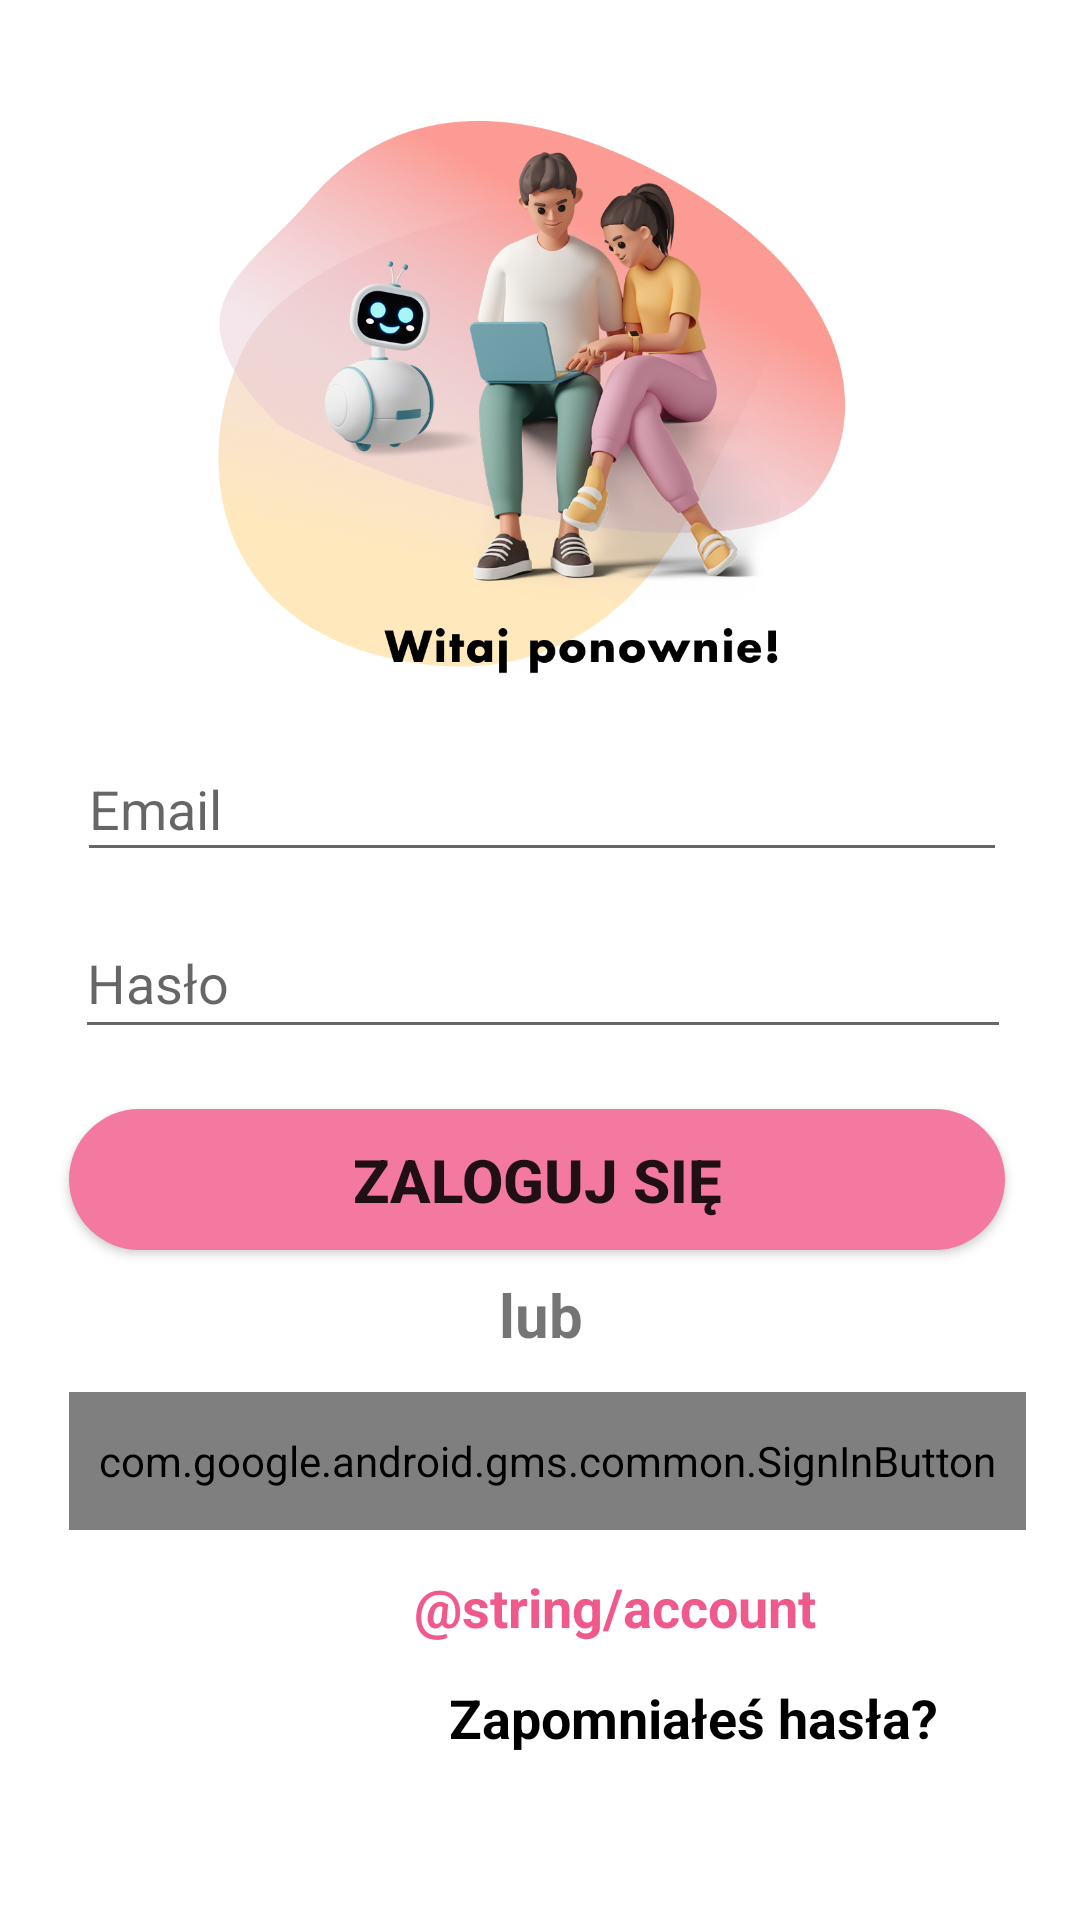

Reconstruct the res/layout file that produces this screen, plus the resources it refers to.
<!-- AndroidManifest.xml: application theme Theme.PreAssessment -->
<!-- res/layout/activity_login.xml -->
<?xml version="1.0" encoding="utf-8"?>
<androidx.constraintlayout.widget.ConstraintLayout xmlns:android="http://schemas.android.com/apk/res/android"
    xmlns:app="http://schemas.android.com/apk/res-auto"
    xmlns:tools="http://schemas.android.com/tools"
    android:layout_width="match_parent"
    android:layout_height="match_parent"
    tools:context=".Login">

    <ImageView
        android:id="@+id/imageView"
        android:layout_width="300dp"
        android:layout_height="226dp"
        app:layout_constraintBottom_toBottomOf="parent"
        app:layout_constraintEnd_toEndOf="parent"
        app:layout_constraintStart_toStartOf="parent"
        app:layout_constraintTop_toTopOf="parent"
        app:layout_constraintVertical_bias="0.038"
        app:srcCompat="@drawable/login" />

    <EditText
        android:id="@+id/editTextTextPassword"
        android:layout_width="312dp"
        android:layout_height="47dp"
        android:layout_marginTop="12dp"
        android:ems="10"
        android:hint="Hasło"
        android:inputType="textPassword"
        app:layout_constraintEnd_toEndOf="parent"
        app:layout_constraintHorizontal_bias="0.521"
        app:layout_constraintStart_toStartOf="parent"
        app:layout_constraintTop_toBottomOf="@+id/editTextTextEmailAddress2" />

    <EditText
        android:id="@+id/editTextTextEmailAddress2"
        android:layout_width="310dp"
        android:layout_height="45dp"
        android:layout_marginTop="4dp"
        android:ems="10"
        android:hint="Email"
        android:inputType="textEmailAddress"
        app:layout_constraintEnd_toEndOf="parent"
        app:layout_constraintHorizontal_bias="0.51"
        app:layout_constraintStart_toStartOf="parent"
        app:layout_constraintTop_toBottomOf="@+id/imageView" />

    <Button
        android:id="@+id/button_login"
        style="@style/Widget.AppCompat.Button"
        android:layout_width="312dp"
        android:layout_height="47dp"
        android:layout_marginTop="20dp"
        android:background="@drawable/button"
        android:radius="10dp"
        android:text="zaloguj się"
        android:textSize="20sp"
        android:textStyle="bold"
        app:layout_constraintEnd_toEndOf="parent"
        app:layout_constraintHorizontal_bias="0.479"
        app:layout_constraintStart_toStartOf="parent"
        app:layout_constraintTop_toBottomOf="@+id/editTextTextPassword" />

    <TextView
        android:id="@+id/textView"
        android:layout_width="wrap_content"
        android:layout_height="wrap_content"
        android:layout_marginTop="8dp"
        android:text="lub"
        android:textSize="20sp"
        android:textStyle="bold"
        app:layout_constraintEnd_toEndOf="parent"
        app:layout_constraintHorizontal_bias="0.501"
        app:layout_constraintStart_toStartOf="parent"
        app:layout_constraintTop_toBottomOf="@+id/button_login" />

    <com.google.android.gms.common.SignInButton
        android:id="@+id/btn.google"
        android:layout_width="319dp"
        android:layout_height="46dp"
        android:layout_marginTop="464dp"
        app:layout_constraintEnd_toEndOf="parent"
        app:layout_constraintHorizontal_bias="0.563"
        app:layout_constraintStart_toStartOf="parent"
        app:layout_constraintTop_toTopOf="parent" />

    <TextView
        android:id="@+id/textView2"
        android:layout_width="wrap_content"
        android:layout_height="wrap_content"
        android:text="@string/account"
        android:textColor="#EF5A8B"
        android:textSize="18sp"
        android:textStyle="bold"
        app:layout_constraintBottom_toBottomOf="parent"
        app:layout_constraintEnd_toEndOf="parent"
        app:layout_constraintHorizontal_bias="0.61"
        app:layout_constraintStart_toStartOf="parent"
        app:layout_constraintTop_toBottomOf="@+id/btn.google"
        app:layout_constraintVertical_bias="0.126" />

    <TextView
        android:id="@+id/textView3"
        android:layout_width="wrap_content"
        android:layout_height="wrap_content"
        android:text="Zapomniałeś hasła?"
        android:textAlignment="textEnd"
        android:textColor="#000000"
        android:textSize="18sp"
        android:textStyle="bold"
        app:layout_constraintBottom_toBottomOf="parent"
        app:layout_constraintEnd_toEndOf="parent"
        app:layout_constraintHorizontal_bias="0.76"
        app:layout_constraintStart_toStartOf="parent"
        app:layout_constraintTop_toBottomOf="@+id/textView2"
        app:layout_constraintVertical_bias="0.184" />


</androidx.constraintlayout.widget.ConstraintLayout>
<!-- resources referenced by this layout -->
<resources>
  <!-- drawable button (drawable) -->
  <shape xmlns:android="http://schemas.android.com/apk/res/android"
      android:shape="rectangle">
      <solid android:color="#F379A1" />
      <corners android:radius="35dp" />
  </shape>
  <!-- drawable login: png bitmap (drawable, 682185 bytes) -->
  <style name="Theme.PreAssessment" parent="Theme.MaterialComponents.DayNight.DarkActionBar">
          
          <item name="colorPrimary">@color/purple_500</item>
          <item name="colorPrimaryVariant">@color/purple_700</item>
          <item name="colorOnPrimary">@color/white</item>
          
          <item name="colorSecondary">@color/teal_200</item>
          <item name="colorSecondaryVariant">@color/teal_700</item>
          <item name="colorOnSecondary">@color/black</item>
          
          <item name="android:statusBarColor">?attr/colorPrimaryVariant</item>
          
      </style>
  <!-- not gathered from this repository: default colours our renderer supplied (Android Studio template values) -->
  <color name="purple_500">#FF6200EE</color>
  <color name="purple_700">#FF3700B3</color>
  <color name="teal_200">#FF03DAC5</color>
  <color name="teal_700">#FF018786</color>
  <color name="black">#FF000000</color>
  <color name="white">#FFFFFFFF</color>
</resources>
